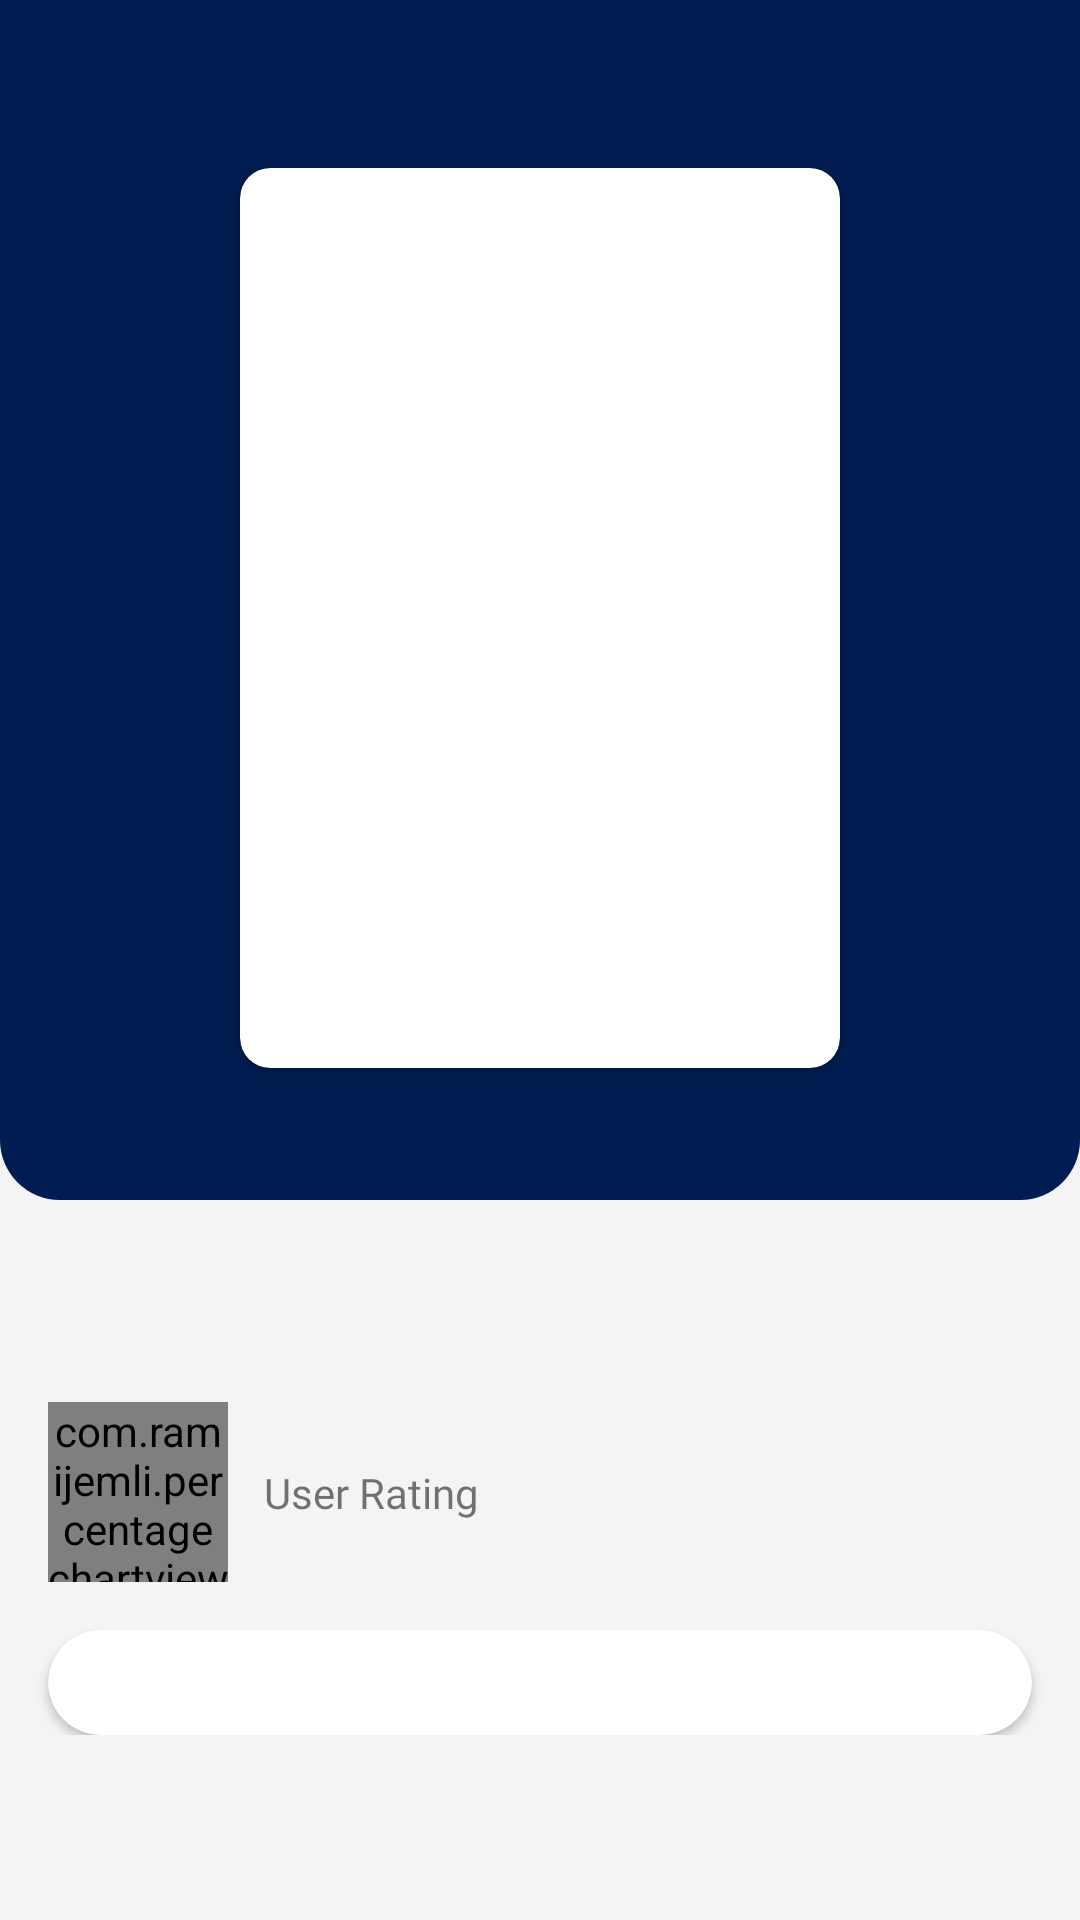

Here is an Android app screen rendered from its layout file. Give the layout XML and the strings, colors and styles it references.
<!-- AndroidManifest.xml: application theme Theme.MovieCatalogue -->
<!-- res/layout/activity_detail_tv_show.xml -->
<?xml version="1.0" encoding="utf-8"?>
<androidx.coordinatorlayout.widget.CoordinatorLayout xmlns:android="http://schemas.android.com/apk/res/android"
    xmlns:app="http://schemas.android.com/apk/res-auto"
    xmlns:tools="http://schemas.android.com/tools"
    android:layout_width="match_parent"
    android:layout_height="wrap_content"
    tools:context=".ui.detail_tv_show.DetailTvShowActivity">

    <com.google.android.material.appbar.AppBarLayout
        android:layout_width="match_parent"
        android:layout_height="wrap_content"
        style="@style/colorBg">

        <com.google.android.material.appbar.CollapsingToolbarLayout
            android:layout_width="match_parent"
            android:layout_height="wrap_content"
            style="@style/colorBg"
            app:layout_scrollFlags="scroll|snap|exitUntilCollapsed">

            <androidx.constraintlayout.widget.ConstraintLayout
                android:layout_width="match_parent"
                android:layout_height="400dp"
                android:background="@drawable/bg_detail_curve">

                <androidx.appcompat.widget.Toolbar
                    android:id="@+id/toolbar_detail_tv_show"
                    android:layout_width="match_parent"
                    android:layout_height="?attr/actionBarSize"
                    app:layout_constraintEnd_toEndOf="parent"
                    app:layout_constraintStart_toStartOf="parent"
                    app:layout_constraintTop_toTopOf="parent"
                    app:navigationIcon="@drawable/ic_back_white">

                    <TextView
                        android:id="@+id/tv_toolbar_title"
                        android:layout_width="wrap_content"
                        android:layout_height="wrap_content"
                        android:layout_gravity="center"
                        android:fontFamily="@font/poppins_medium"
                        android:textColor="@color/white"
                        android:textSize="18sp"
                        tools:text="@string/lorem" />

                </androidx.appcompat.widget.Toolbar>

                <androidx.cardview.widget.CardView
                    android:id="@+id/cd_detail_tv_show"
                    android:layout_width="200dp"
                    android:layout_height="300dp"
                    app:cardCornerRadius="10dp"
                    app:layout_constraintEnd_toEndOf="parent"
                    app:layout_constraintStart_toStartOf="parent"
                    app:layout_constraintTop_toBottomOf="@+id/toolbar_detail_tv_show">

                    <ImageView
                        android:id="@+id/img_detail_poster_tv_show"
                        android:layout_width="match_parent"
                        android:layout_height="match_parent"
                        android:contentDescription="@string/image_detail_poster"
                        android:scaleType="fitXY"
                        tools:src="@drawable/poster_grey_anatomy" />

                </androidx.cardview.widget.CardView>


                <TextView
                    android:id="@+id/tv_detail_genre_tv_show"
                    android:layout_width="200dp"
                    android:layout_height="wrap_content"
                    android:layout_marginTop="6dp"
                    android:fontFamily="@font/poppins_light"
                    android:textAlignment="center"
                    android:textColor="@color/white"
                    android:textSize="14sp"
                    app:layout_constraintEnd_toEndOf="@+id/cd_detail_tv_show"
                    app:layout_constraintStart_toStartOf="@+id/cd_detail_tv_show"
                    app:layout_constraintTop_toBottomOf="@+id/cd_detail_tv_show"
                    tools:text="@string/lorem" />

            </androidx.constraintlayout.widget.ConstraintLayout>

        </com.google.android.material.appbar.CollapsingToolbarLayout>

    </com.google.android.material.appbar.AppBarLayout>


    <androidx.core.widget.NestedScrollView
        android:layout_width="match_parent"
        android:layout_height="match_parent"
        style="@style/colorBg"
        app:layout_behavior="com.google.android.material.appbar.AppBarLayout$ScrollingViewBehavior">

        <androidx.constraintlayout.widget.ConstraintLayout
            android:layout_width="match_parent"
            android:layout_height="match_parent">

            <TextView
                android:id="@+id/tv_detail_title_tv_show"
                android:layout_width="0dp"
                android:layout_height="wrap_content"
                android:layout_marginStart="16dp"
                android:layout_marginTop="8dp"
                android:layout_marginEnd="16dp"
                android:fontFamily="@font/poppins_bold"
                android:textSize="24sp"
                app:layout_constraintEnd_toEndOf="parent"
                app:layout_constraintStart_toStartOf="parent"
                app:layout_constraintTop_toTopOf="parent"
                tools:text="@string/lorem" />

            <TextView
                android:id="@+id/tv_detail_tag_tv_show"
                android:layout_width="0dp"
                android:layout_height="wrap_content"
                android:fontFamily="@font/poppins_medium"
                app:layout_constraintEnd_toEndOf="@+id/tv_detail_title_tv_show"
                app:layout_constraintStart_toStartOf="@+id/tv_detail_title_tv_show"
                app:layout_constraintTop_toBottomOf="@+id/tv_detail_title_tv_show"
                tools:text="@string/lorem" />

            <TextView
                android:layout_width="0dp"
                android:layout_height="wrap_content"
                android:layout_marginStart="12dp"
                android:fontFamily="@font/poppins_medium"
                android:text="@string/user_rating"
                app:layout_constraintBottom_toBottomOf="@+id/percent_detail_tv_show"
                app:layout_constraintStart_toEndOf="@+id/percent_detail_tv_show"
                app:layout_constraintTop_toTopOf="@+id/percent_detail_tv_show" />

            <com.ramijemli.percentagechartview.PercentageChartView
                android:id="@+id/percent_detail_tv_show"
                android:layout_width="60dp"
                android:layout_height="60dp"
                android:layout_marginTop="8dp"
                app:layout_constraintStart_toStartOf="@+id/tv_detail_tag_tv_show"
                app:layout_constraintTop_toBottomOf="@+id/tv_detail_tag_tv_show"
                app:pcv_backgroundBarColor="@color/gray_600"
                app:pcv_backgroundBarThickness="6dp"
                app:pcv_mode="ring"
                app:pcv_progress="64"
                app:pcv_progressBarThickness="6dp"
                app:pcv_progressColor="@color/blue_700" />

            <androidx.cardview.widget.CardView
                android:layout_width="0dp"
                android:layout_height="wrap_content"
                android:layout_marginTop="16dp"
                app:cardCornerRadius="20dp"
                app:layout_constraintEnd_toEndOf="@+id/tv_detail_tag_tv_show"
                app:layout_constraintStart_toStartOf="@+id/tv_detail_tag_tv_show"
                app:layout_constraintTop_toBottomOf="@+id/percent_detail_tv_show">

                <TextView
                    android:id="@+id/tv_detail_desc_tv_show"
                    android:layout_width="wrap_content"
                    android:layout_height="wrap_content"
                    android:layout_margin="8dp"
                    android:fontFamily="@font/poppins_medium"
                    tools:text="@string/lorem_ipsum" />

            </androidx.cardview.widget.CardView>

        </androidx.constraintlayout.widget.ConstraintLayout>

    </androidx.core.widget.NestedScrollView>

</androidx.coordinatorlayout.widget.CoordinatorLayout>
<!-- resources referenced by this layout -->
<resources>
  <color name="blue_700">#011C50</color>
  <color name="gray_600">#2D2D2D</color>
  <color name="white">#FFFFFFFF</color>
  <!-- drawable bg_detail_curve (drawable) -->
  <?xml version="1.0" encoding="utf-8"?>
  <shape xmlns:android="http://schemas.android.com/apk/res/android">
  
      <solid android:color="@color/blue_700"/>
     <corners
         android:bottomLeftRadius="20dp"
         android:bottomRightRadius="20dp"/>
  
  </shape>
  <string name="image_detail_poster">Image Detail Poster</string>
  <string name="lorem">Lorem Ipsum</string>
  <string name="lorem_ipsum">Lorem ipsum dolor sit amet, consectetur adipiscing elit. Mauris ipsum arcu, dignissim a hendrerit in, consequat eu tortor. Suspendisse convallis molestie aliquet. Mauris quis lectus at diam molestie dignissim vitae vitae odio. Maecenas tristique eu neque in ultrices. Nunc erat sapien, molestie ac metus nec, tincidunt iaculis metus. Maecenas hendrerit purus purus, sit amet facilisis mauris aliquet ut. Ut posuere et erat a pulvinar. Praesent id bibendum metus. Aenean fermentum metus porta, facilisis orci eu, iaculis ipsum. Nam aliquam placerat mi, quis scelerisque lacus eleifend ultrices. Integer ut laoreet magna</string>
  <string name="user_rating">User Rating</string>
  <style name="colorBg">
          <item name="android:background">@color/dust_white</item>
      </style>
  <style name="Theme.MovieCatalogue" parent="Theme.MaterialComponents.DayNight.NoActionBar">
          
          <item name="colorPrimary">@color/blue_700</item>
          <item name="colorPrimaryVariant">@color/gray_600</item>
          <item name="colorOnPrimary">@color/white</item>
          
          <item name="colorSecondary">@color/blue_600</item>
          <item name="colorSecondaryVariant">@color/blue_500</item>
          <item name="colorOnSecondary">@color/black</item>
          
          <item name="android:statusBarColor" tools:targetApi="l">?attr/colorPrimaryVariant</item>
          
          <item name="android:windowBackground">@color/dust_white</item>
      </style>
  <color name="dust_white">#F4F4F4</color>
  <color name="blue_600">#003397</color>
  <color name="blue_500">#0044C6</color>
  <color name="black">#FF000000</color>
</resources>
